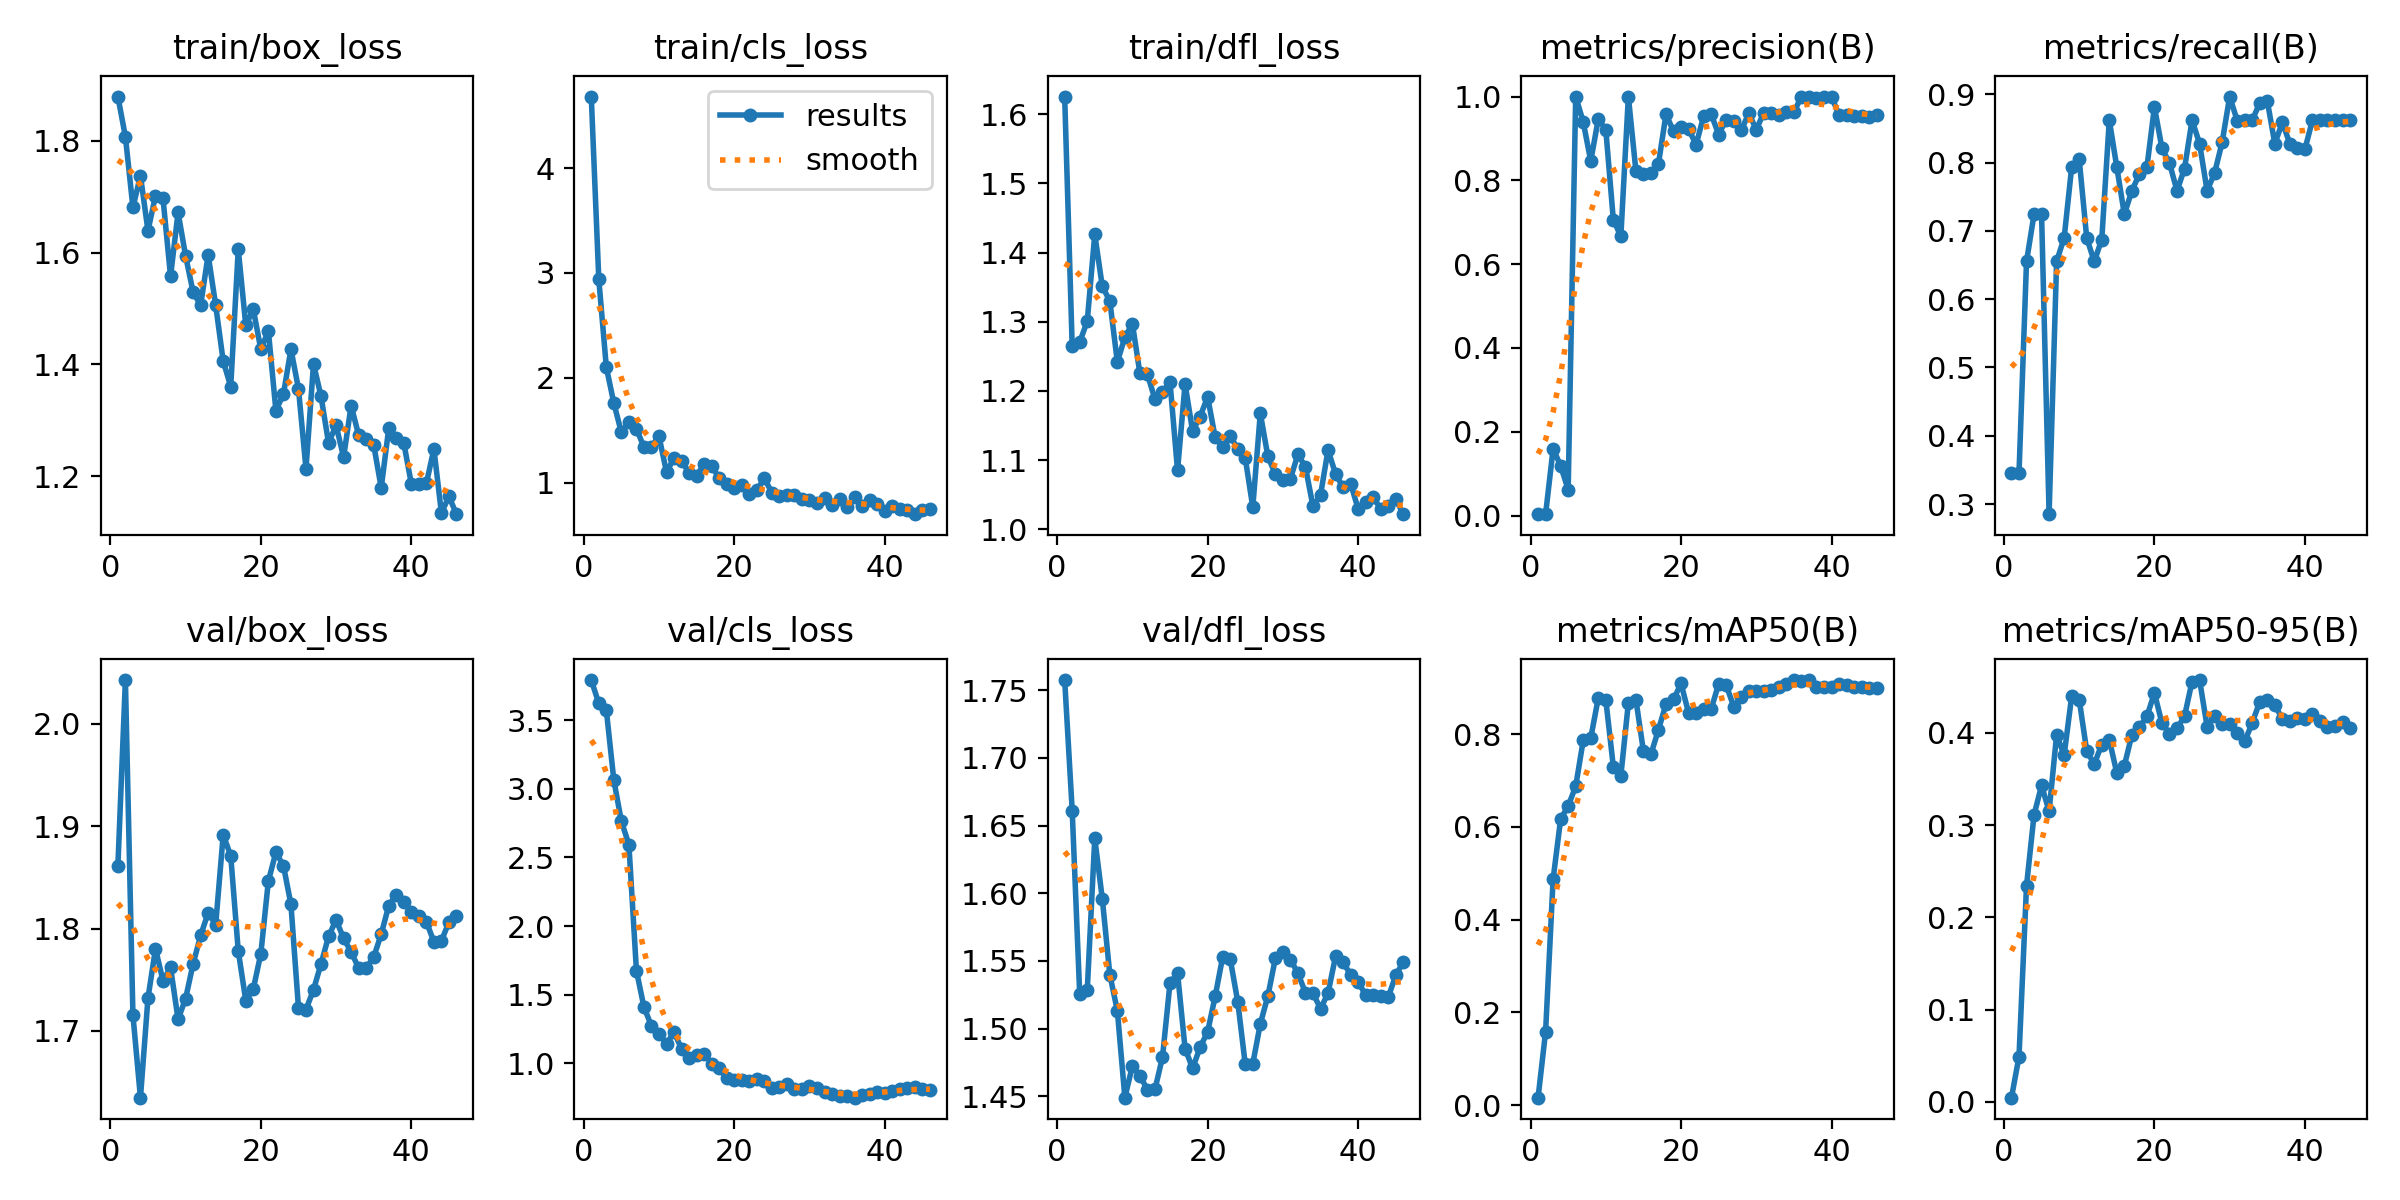

The table this chart was drawn from, first rows:
epoch, time, train/box_loss, train/cls_loss, train/dfl_loss, metrics/precision(B), metrics/recall(B), metrics/mAP50(B), metrics/mAP50-95(B), val/box_loss, val/cls_loss, val/dfl_loss, lr/pg0, lr/pg1, lr/pg2
1, 158, 1.879, 4.682, 1.626, 0.00341, 0.3448, 0.01616, 0.00462, 1.861, 3.792, 1.758, 0.00011, 0.00011, 0.08911
2, 240.1, 1.807, 2.939, 1.264, 0.00352, 0.3448, 0.1585, 0.04914, 2.043, 3.622, 1.661, 0.0002254, 0.0002254, 0.07723
3, 315.4, 1.681, 2.102, 1.271, 0.1597, 0.6552, 0.4874, 0.2342, 1.716, 3.573, 1.525, 0.0003361, 0.0003361, 0.06534
4, 394.7, 1.737, 1.759, 1.301, 0.1186, 0.7241, 0.6169, 0.3111, 1.635, 3.062, 1.528, 0.0004421, 0.0004421, 0.05344
5, 449.4, 1.639, 1.479, 1.426, 0.06176, 0.7241, 0.6447, 0.3429, 1.732, 2.763, 1.641, 0.0005433, 0.0005433, 0.04154
6, 503.2, 1.701, 1.581, 1.351, 1, 0.2852, 0.6874, 0.315, 1.78, 2.594, 1.596, 0.0006397, 0.0006397, 0.02964
7, 559.7, 1.697, 1.515, 1.33, 0.9395, 0.6552, 0.7864, 0.3978, 1.749, 1.675, 1.54, 0.0007314, 0.0007314, 0.01773
8, 657.4, 1.557, 1.339, 1.242, 0.8461, 0.6897, 0.7913, 0.3759, 1.762, 1.41, 1.513, 0.0008183, 0.0008183, 0.005818
9, 753.3, 1.672, 1.345, 1.278, 0.9462, 0.7931, 0.8777, 0.4396, 1.711, 1.272, 1.449, 0.0008416, 0.0008416, 0.0008416
10, 824.3, 1.594, 1.442, 1.297, 0.921, 0.8047, 0.8739, 0.4361, 1.732, 1.216, 1.472, 0.0008218, 0.0008218, 0.0008218
11, 892.8, 1.529, 1.101, 1.225, 0.7063, 0.6897, 0.7299, 0.3804, 1.766, 1.141, 1.465, 0.000802, 0.000802, 0.000802
12, 961.8, 1.506, 1.235, 1.224, 0.6666, 0.6552, 0.7099, 0.3661, 1.793, 1.227, 1.455, 0.0007822, 0.0007822, 0.0007822
13, 1026, 1.596, 1.208, 1.188, 1, 0.6872, 0.8673, 0.3874, 1.815, 1.106, 1.455, 0.0007624, 0.0007624, 0.0007624
14, 1118, 1.506, 1.093, 1.199, 0.8225, 0.8621, 0.8745, 0.3926, 1.804, 1.039, 1.479, 0.0007426, 0.0007426, 0.0007426
15, 1224, 1.406, 1.065, 1.213, 0.815, 0.7931, 0.7636, 0.3565, 1.892, 1.062, 1.534, 0.0007228, 0.0007228, 0.0007228
16, 1288, 1.361, 1.178, 1.085, 0.8166, 0.7241, 0.7564, 0.3643, 1.871, 1.071, 1.541, 0.000703, 0.000703, 0.000703
17, 1387, 1.606, 1.157, 1.21, 0.8397, 0.7586, 0.8094, 0.3977, 1.778, 0.9976, 1.485, 0.0006832, 0.0006832, 0.0006832
18, 1488, 1.47, 1.045, 1.142, 0.9578, 0.783, 0.8647, 0.4058, 1.73, 0.9689, 1.471, 0.0006634, 0.0006634, 0.0006634
19, 1596, 1.498, 0.9886, 1.163, 0.9171, 0.7931, 0.8745, 0.4179, 1.741, 0.8902, 1.486, 0.0006436, 0.0006436, 0.0006436
20, 1654, 1.427, 0.9543, 1.191, 0.9274, 0.8814, 0.909, 0.4432, 1.776, 0.8785, 1.498, 0.0006238, 0.0006238, 0.0006238
21, 1698, 1.46, 0.9789, 1.133, 0.9225, 0.8208, 0.8455, 0.4103, 1.847, 0.8781, 1.524, 0.000604, 0.000604, 0.000604
22, 1741, 1.318, 0.8972, 1.119, 0.8853, 0.799, 0.8444, 0.3993, 1.874, 0.8712, 1.553, 0.0005842, 0.0005842, 0.0005842
23, 1783, 1.347, 0.9303, 1.135, 0.9525, 0.7586, 0.8532, 0.4047, 1.862, 0.885, 1.551, 0.0005644, 0.0005644, 0.0005644
24, 1825, 1.427, 1.042, 1.116, 0.9582, 0.7912, 0.8537, 0.418, 1.824, 0.8699, 1.52, 0.0005446, 0.0005446, 0.0005446
25, 1868, 1.357, 0.9062, 1.103, 0.9094, 0.8621, 0.9081, 0.4556, 1.723, 0.818, 1.474, 0.0005248, 0.0005248, 0.0005248
26, 1911, 1.213, 0.8691, 1.032, 0.9448, 0.8276, 0.9059, 0.4572, 1.721, 0.8256, 1.474, 0.000505, 0.000505, 0.000505
27, 1953, 1.401, 0.8868, 1.168, 0.942, 0.7586, 0.8591, 0.4068, 1.74, 0.8503, 1.503, 0.0004852, 0.0004852, 0.0004852
28, 1995, 1.343, 0.8834, 1.106, 0.9192, 0.7849, 0.8792, 0.4185, 1.766, 0.8137, 1.524, 0.0004654, 0.0004654, 0.0004654
29, 2038, 1.26, 0.8461, 1.08, 0.9601, 0.8297, 0.8934, 0.4097, 1.792, 0.8115, 1.552, 0.0004456, 0.0004456, 0.0004456
30, 2080, 1.291, 0.8365, 1.071, 0.9212, 0.8965, 0.8919, 0.4098, 1.809, 0.8327, 1.556, 0.0004258, 0.0004258, 0.0004258
31, 2123, 1.234, 0.8073, 1.073, 0.9615, 0.8614, 0.8922, 0.3997, 1.791, 0.8174, 1.551, 0.000406, 0.000406, 0.000406
32, 2166, 1.326, 0.8582, 1.108, 0.9612, 0.8621, 0.8939, 0.3908, 1.777, 0.7937, 1.541, 0.0003862, 0.0003862, 0.0003862
33, 2209, 1.274, 0.7832, 1.09, 0.9571, 0.8621, 0.9022, 0.4108, 1.762, 0.778, 1.526, 0.0003664, 0.0003664, 0.0003664
34, 2251, 1.266, 0.8421, 1.033, 0.9626, 0.8871, 0.9088, 0.4338, 1.762, 0.7591, 1.526, 0.0003466, 0.0003466, 0.0003466
35, 2293, 1.256, 0.7651, 1.05, 0.9627, 0.89, 0.9164, 0.4354, 1.772, 0.7626, 1.515, 0.0003268, 0.0003268, 0.0003268
36, 2335, 1.179, 0.8626, 1.115, 1, 0.8276, 0.9143, 0.4298, 1.795, 0.7501, 1.526, 0.000307, 0.000307, 0.000307
37, 2377, 1.286, 0.7801, 1.08, 1, 0.8586, 0.9157, 0.4153, 1.822, 0.7665, 1.553, 0.0002872, 0.0002872, 0.0002872
38, 2419, 1.268, 0.8327, 1.061, 0.9968, 0.8276, 0.9006, 0.4124, 1.833, 0.7782, 1.549, 0.0002674, 0.0002674, 0.0002674
39, 2461, 1.26, 0.7924, 1.066, 1, 0.8216, 0.9009, 0.4156, 1.826, 0.7884, 1.54, 0.0002476, 0.0002476, 0.0002476
40, 2503, 1.187, 0.7263, 1.03, 1, 0.8194, 0.9016, 0.4149, 1.817, 0.7875, 1.535, 0.0002278, 0.0002278, 0.0002278
41, 2565, 1.187, 0.7738, 1.039, 0.9555, 0.8621, 0.9069, 0.4203, 1.812, 0.7987, 1.525, 0.000208, 0.000208, 0.000208
42, 2607, 1.187, 0.7531, 1.047, 0.955, 0.8621, 0.9054, 0.4128, 1.807, 0.8107, 1.525, 0.0001882, 0.0001882, 0.0001882
43, 2649, 1.249, 0.7356, 1.029, 0.9524, 0.8621, 0.9007, 0.4068, 1.787, 0.8216, 1.524, 0.0001684, 0.0001684, 0.0001684
44, 2691, 1.134, 0.7001, 1.034, 0.9531, 0.8621, 0.901, 0.4075, 1.788, 0.8262, 1.523, 0.0001486, 0.0001486, 0.0001486
45, 2733, 1.164, 0.7373, 1.044, 0.9511, 0.8621, 0.8996, 0.4122, 1.806, 0.8127, 1.539, 0.0001288, 0.0001288, 0.0001288
46, 2775, 1.132, 0.7489, 1.022, 0.9548, 0.8621, 0.8997, 0.4053, 1.813, 0.8044, 1.549, 0.000109, 0.000109, 0.000109
